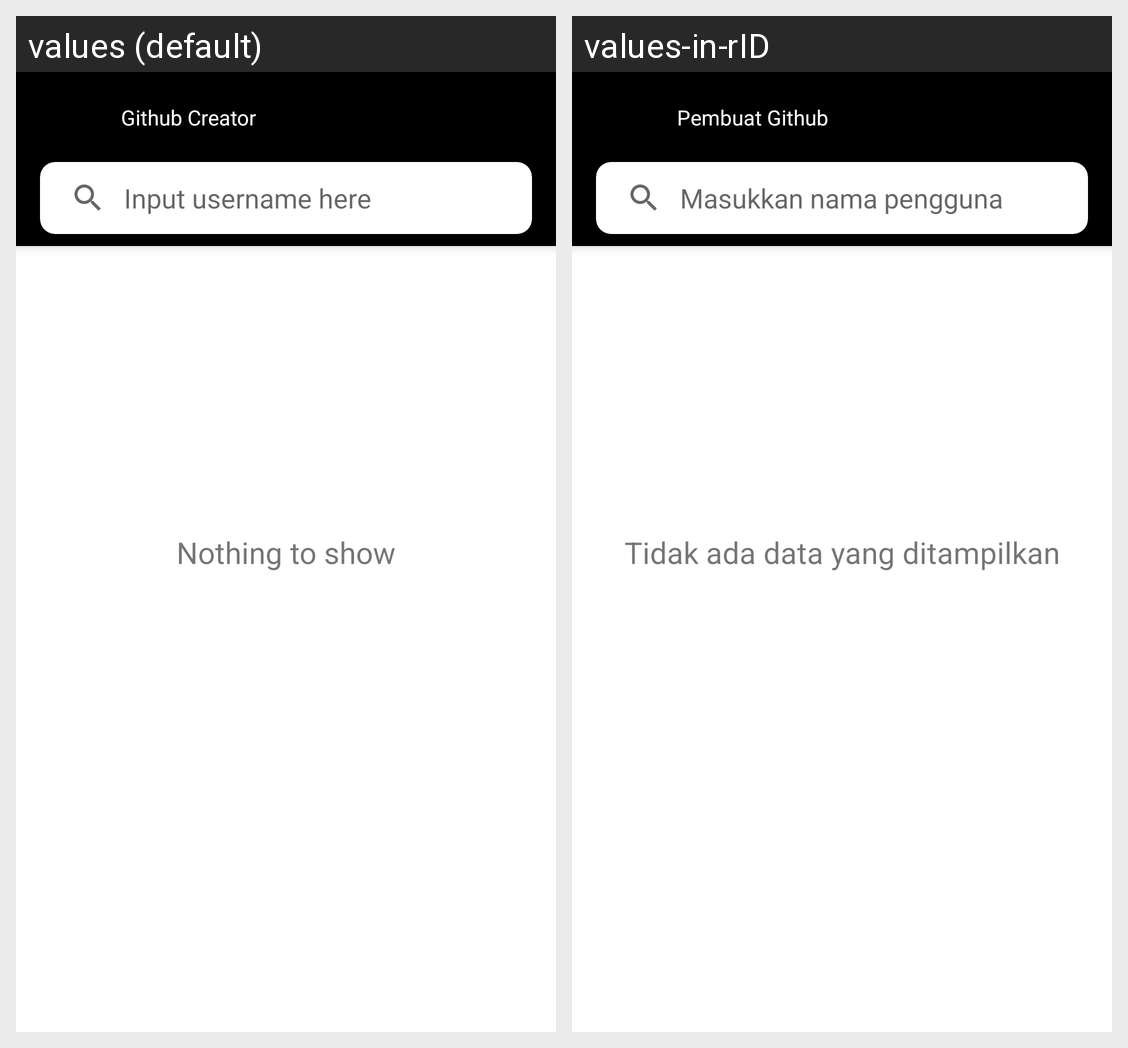

Translations of the strings shown on this Android screen, per locale in the grid:
Android screen res/layout/activity_main.xml rendered under 2 locales, left to right: values (default), values-in-rID. Device: Nexus 5 (rendered at 1080×1920; each locale shown at half size, 540×960, under a caption strip naming it); theme Theme.Dicoding_AGU.
Strings drawn on this screen, with the default value and each locale's value (text and hints the layout hard-codes, and strings that could not be matched under every locale, appear in the picture but are not listed):

app_name
  values: Github Creator
  values-in-rID: Pembuat Github

query_hint
  values: Input username here
  values-in-rID: Masukkan nama pengguna

emptypage
  values: Nothing to show
  values-in-rID: Tidak ada data yang ditampilkan
